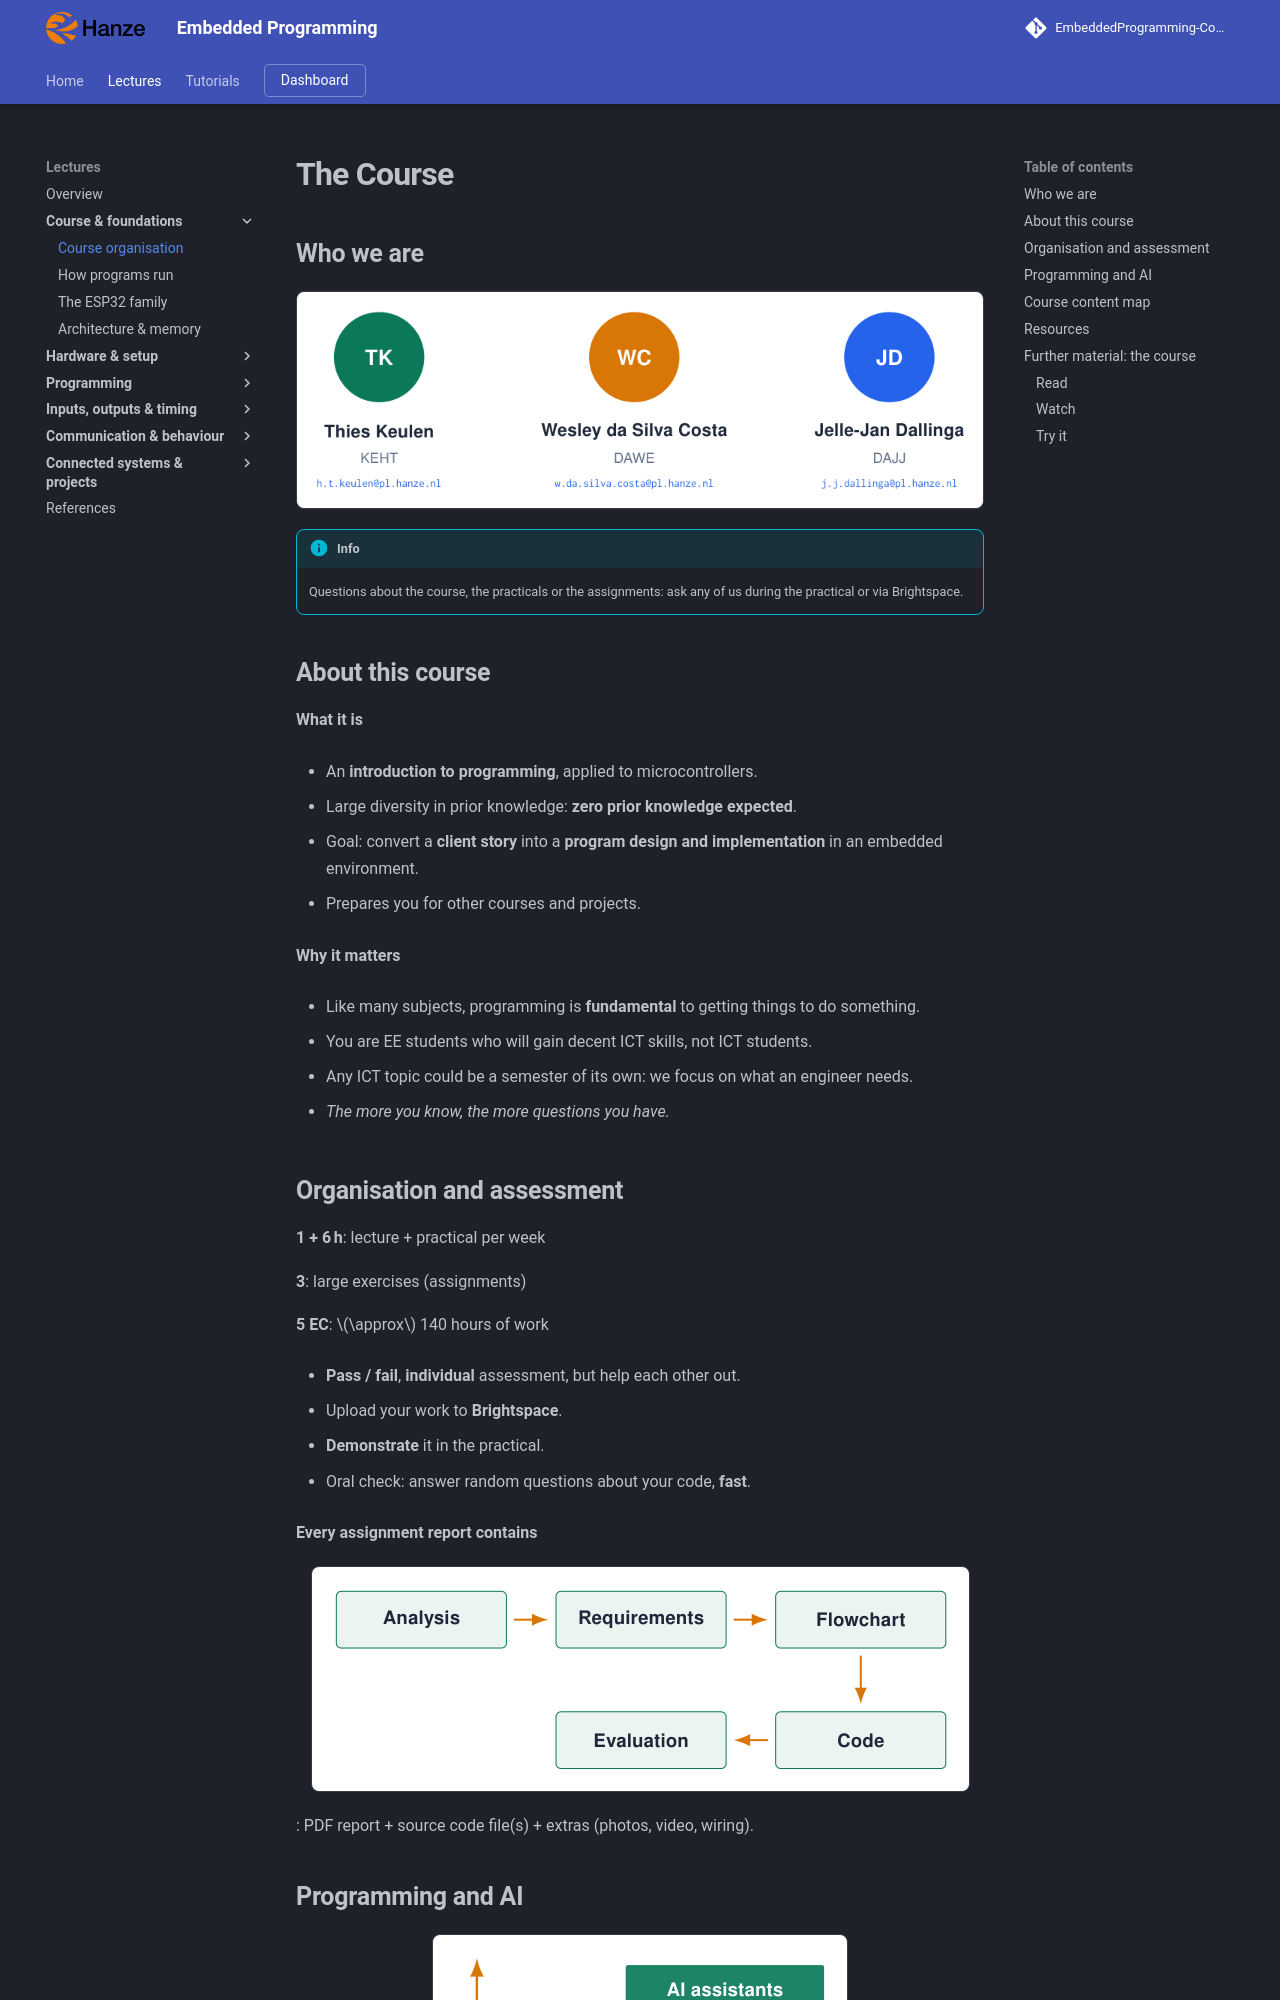

repository: costawess/EmbeddedProgramming-Course · page: lectures/course/index.html · generator: mkdocs

---
title: "The Course"
---

# The Course

## Who we are

![Who we are](assets/diagrams/course-001.png){ .lecture-figure loading=lazy }

!!! info "Info"
    
    Questions about the course, the practicals or the assignments: ask any of us during the practical or via Brightspace.


## About this course

**What it is**

- An **introduction to programming**, applied to microcontrollers.

- Large diversity in prior knowledge: **zero prior knowledge expected**.

- Goal: convert a **client story** into a **program design and implementation** in an embedded environment.

- Prepares you for other courses and projects.

**Why it matters**

- Like many subjects, programming is **fundamental** to getting things to do something.

- You are EE students who will gain decent ICT skills, not ICT students.

- Any ICT topic could be a semester of its own: we focus on what an engineer needs.

- *The more you know, the more questions you have.*

## Organisation and assessment

**1 + 6 h**: lecture + practical per week

**3**: large exercises (assignments)

**5 EC**: $\approx$ 140 hours of work

- **Pass / fail**, **individual** assessment, but help each other out.

- Upload your work to **Brightspace**.

- **Demonstrate** it in the practical.

- Oral check: answer random questions about your code, **fast**.

**Every assignment report contains**  

![Organisation and assessment](assets/diagrams/course-002.png){ .lecture-figure loading=lazy }

  
: PDF report + source code file(s) + extras (photos, video, wiring).
